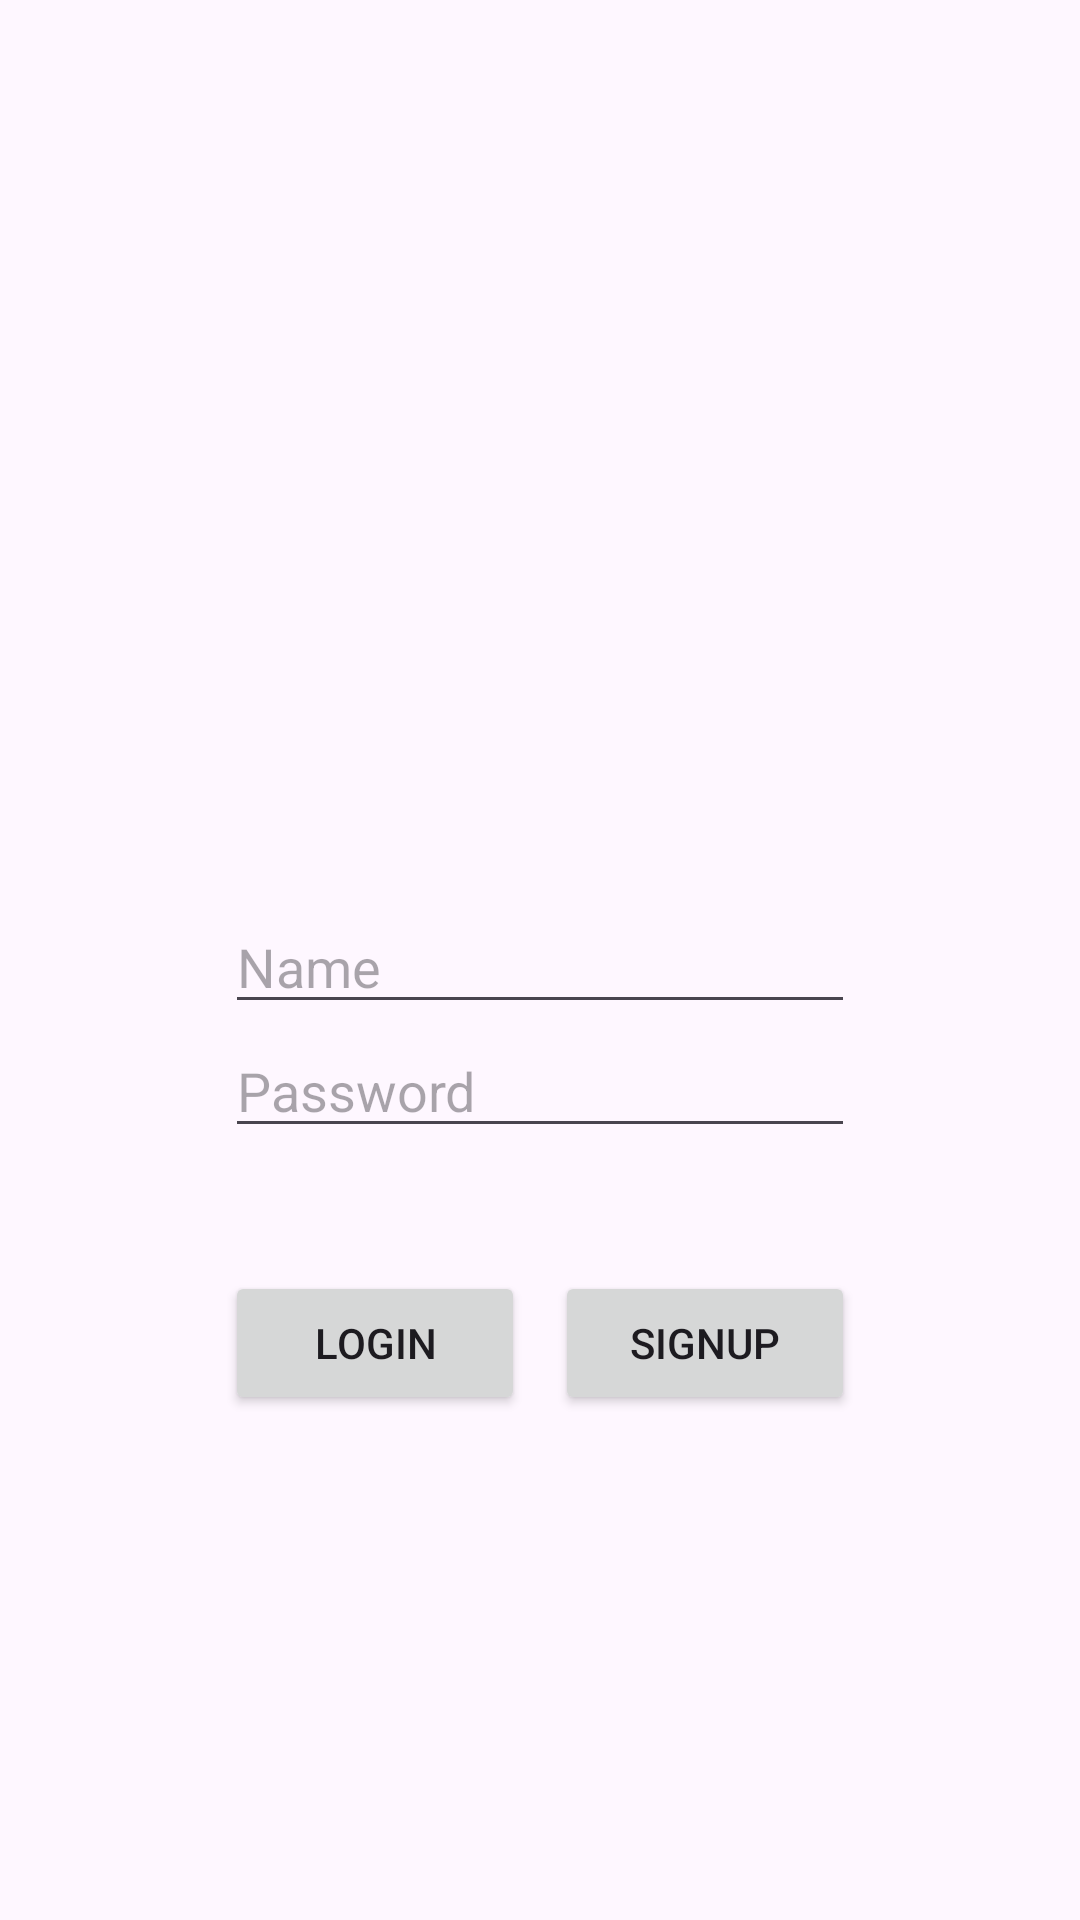

Here is an Android app screen rendered from its layout file. Give the layout XML and the strings, colors and styles it references.
<!-- AndroidManifest.xml: application theme Theme.MyQRStorage -->
<!-- res/layout/activity_main.xml -->
<?xml version="1.0" encoding="utf-8"?>
<androidx.constraintlayout.widget.ConstraintLayout xmlns:android="http://schemas.android.com/apk/res/android"
    xmlns:app="http://schemas.android.com/apk/res-auto"
    xmlns:tools="http://schemas.android.com/tools"
    android:id="@+id/main"
    android:layout_width="match_parent"
    android:layout_height="match_parent"
    tools:context=".MainActivity">

    <EditText
        android:id="@+id/NameInput"
        android:layout_width="wrap_content"
        android:layout_height="wrap_content"
        android:layout_marginTop="300dp"
        android:ems="10"
        android:inputType="text"
        android:hint="Name"
        app:layout_constraintEnd_toEndOf="@+id/PwdInput"
        app:layout_constraintStart_toStartOf="@+id/PwdInput"
        app:layout_constraintTop_toTopOf="parent" />

    <EditText
        android:id="@+id/PwdInput"
        android:layout_width="wrap_content"
        android:layout_height="wrap_content"
        android:ems="10"
        android:inputType="numberPassword"
        android:hint="Password"
        app:layout_constraintEnd_toEndOf="parent"
        app:layout_constraintStart_toStartOf="parent"
        app:layout_constraintTop_toBottomOf="@+id/NameInput" />

    <Button
        android:id="@+id/Login"
        android:layout_width="100dp"
        android:layout_height="wrap_content"
        android:layout_marginTop="41dp"
        android:text="Login"
        app:layout_constraintStart_toStartOf="@+id/PwdInput"
        app:layout_constraintTop_toBottomOf="@+id/PwdInput" />

    <Button
        android:id="@+id/Signup"
        android:layout_width="100dp"
        android:layout_height="wrap_content"
        android:layout_marginTop="41dp"
        android:text="Signup"
        app:layout_constraintEnd_toEndOf="@+id/PwdInput"
        app:layout_constraintTop_toBottomOf="@+id/PwdInput" />

</androidx.constraintlayout.widget.ConstraintLayout>
<!-- resources referenced by this layout -->
<resources>
  <style name="Theme.MyQRStorage" parent="Base.Theme.MyQRStorage" />
  <style name="Base.Theme.MyQRStorage" parent="Theme.Material3.DayNight.NoActionBar">
          
          
      </style>
</resources>
